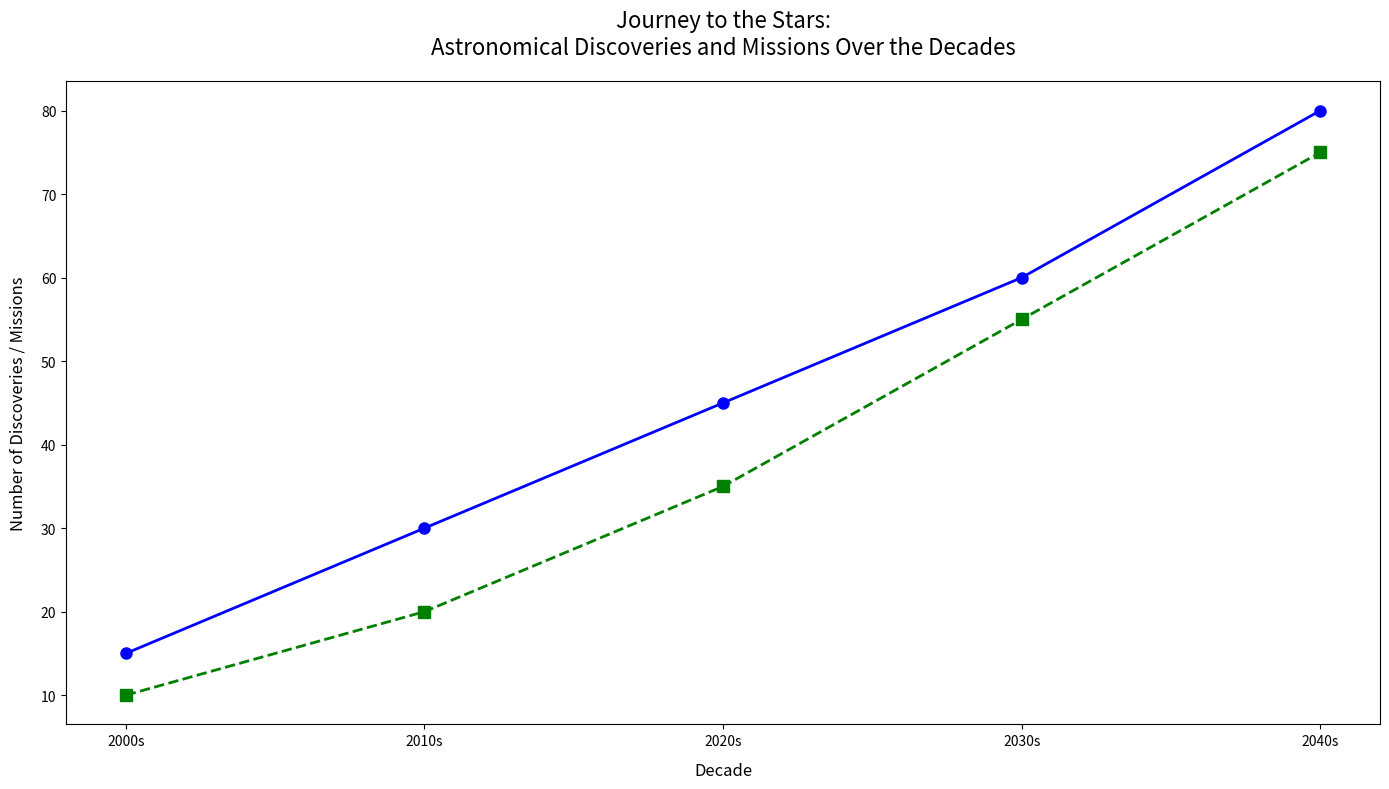

The matplotlib source for this figure:
import matplotlib.pyplot as plt

decades = ['2000s', '2010s', '2020s', '2030s', '2040s']
discoveries = [15, 30, 45, 60, 80]
missions = [10, 20, 35, 55, 75]

fig, ax = plt.subplots(figsize=(14, 8))

ax.plot(decades, discoveries, marker='o', linestyle='-', color='b', linewidth=2, markersize=8)
ax.plot(decades, missions, marker='s', linestyle='--', color='g', linewidth=2, markersize=8)

ax.set_xlabel('Decade', fontsize=12, labelpad=10)
ax.set_ylabel('Number of Discoveries / Missions', fontsize=12, labelpad=10)
ax.set_title('Journey to the Stars:\nAstronomical Discoveries and Missions Over the Decades', fontsize=16, pad=20)

plt.tight_layout()
plt.show()
